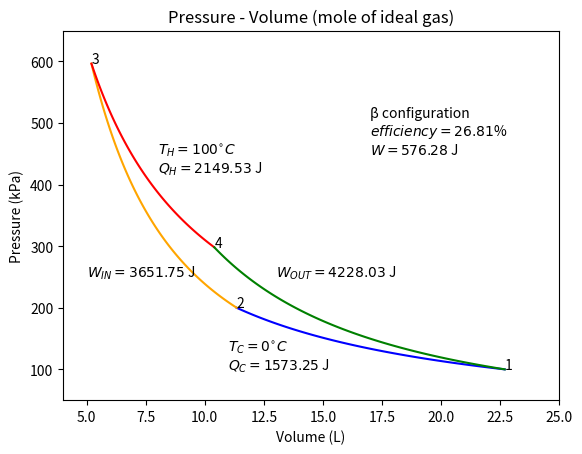

This chart was generated by the following Python code:

import matplotlib.pyplot as plt
from math import log

def V(p, T):
    return 8.314 * T / p

def P(v, T):
    return 8.314 * T / v

def isotherm(v1, v2, T):
    return tuple(
        list(x) for x in zip(*[
            (v, P(v, T))
            for v in [((100-i) * v1 + i * v2) / 100. for i in range(101)]
        ])
    )

def P_adiabat(p1, t1, t2):
    return (t2 / t1 * p1 ** (2. / 7)) ** (7. / 2)

def V_adiabat(v1, p1, p2):
    return v1 * (p2 / p1) ** (-5. / 7)

def PV_adiabat(p1, t1, t2):
    p0, t0, v0 = p1, t1, V(p1, t1)
    for t in [((100-i) * t1 + i * t2) / 100. for i in range(101)]:
        p = P_adiabat(p0, t0, t)
        v = V_adiabat(v0, p0, p)
        yield v, p
        v0, p0, t0 = v, p, t

def adiabat(p1, t1, t2):
    return tuple(
        list(x) for x in zip(*list(PV_adiabat(p1, t1, t2)))
    )

p1, p2 = 100_000, 200_000   # Pascals
tc, th = 273, 373           # Kelvin

v1 = V(p1, tc)              # 0.02269722 m^3 ideal gas per mole
v2 = V(p2, tc)              # 0.01134861 m^3
p3 = P_adiabat(p2, tc, th)
v3 = V_adiabat(v2, p2, p3)
# p1 ** (2. / 7) = (t1 / t2) * p2 ** (2. / 7)
p4 = ((th / tc) * p1 ** (2. / 7)) ** (7. / 2)
v4 = V(p4, th)              # 0.03101122 m^3

c1 = isotherm(v1, v2, tc)   # isothermal compression
# c2 = [v2, v3], [p2, p2]     # isobaric expansion
c2 = adiabat(p2, tc, th)    # adiabatic compression
c3 = isotherm(v3, v4, th)   # isothermal expansion
# c4 = [v4, v1], [p1, p1]     # isobaric compression
c4 = adiabat(p4, th, tc)    # adiabatic expansion

c1 = [x*1000 for x in c1[0]], [x/1000. for x in c1[1]]
c2 = [x*1000 for x in c2[0]], [x/1000. for x in c2[1]]
c3 = [x*1000 for x in c3[0]], [x/1000. for x in c3[1]]
c4 = [x*1000 for x in c4[0]], [x/1000. for x in c4[1]]

w1 = 8.314 * tc * log(v1 / v2)          # isothermal compression work
w2 = (5. / 2) * (p3 * v3 - p2 * v2)     # adiabatic compression work
w_in = w1 + w2
w3 = 8.314 * th * log(v4 / v3)          # isothermal expansion work
w4 = (5. / 2) * (p4 * v4 - p1 * v1)     # adiabatic compression work
w_out = w3 + w4
w = w_out - w_in

efficiency = 100. * w / w3

plt.plot(*(
    c1 + ('blue',)
    + c2 + ('orange',)
    + c3 + ('red',)
    + c4 + ('green',)
))
plt.axis((4, 25, 50, 650))
plt.xlabel('Volume (L)')
plt.ylabel('Pressure (kPa)')
plt.title('Pressure - Volume (mole of ideal gas)')
plt.text(v1 * 1000, p1 / 1000. + 1, '1')
plt.text(v2 * 1000, p2 / 1000. + 1, '2')
plt.text(v3 * 1000, p3 / 1000. + 1, '3')
plt.text(v4 * 1000, p4 / 1000. + 1, '4')
plt.text(11, 130, r'$T_C = 0^{\circ} C$')
plt.text(11, 100, f'$Q_C = {round(w1, 2)}$ J')
plt.text(8, 450, r'$T_H = 100^{\circ} C$')
plt.text(8, 420, f'$Q_H = {round(w3, 2)}$ J')
plt.text(5, 250, f'$W_{{IN}} = {round(w_in, 2)}$ J')
plt.text(13, 250, f'$W_{{OUT}} = {round(w_out, 2)}$ J')
plt.text(17, 510, f'β configuration')
plt.text(17, 480, f'$efficiency = {round(efficiency, 2)}$%')
plt.text(17, 450, f'$W = {round(w, 2)}$ J')
plt.show()

